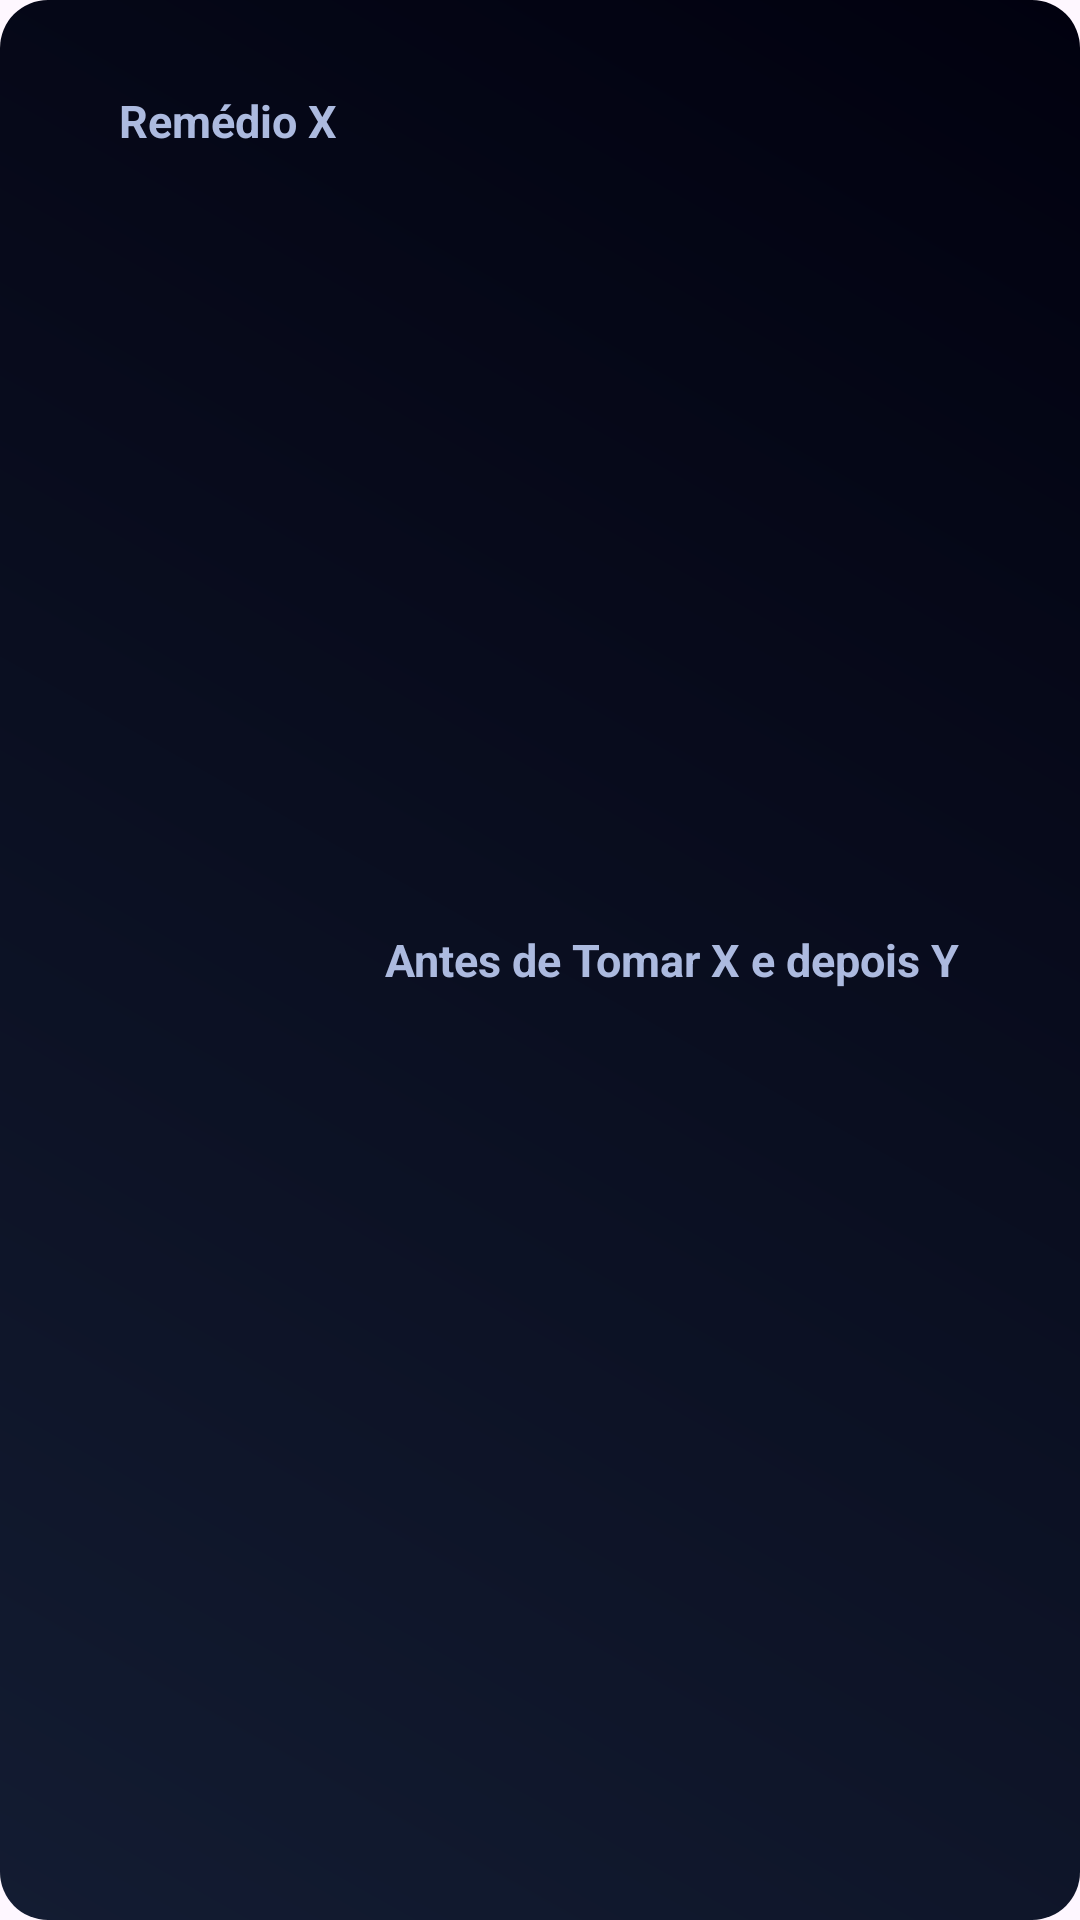

Write the Android layout XML for this screen, with the resource values it uses.
<!-- AndroidManifest.xml: application theme Theme.Meds2025IV -->
<!-- res/layout/itens.xml -->
<?xml version="1.0" encoding="utf-8"?>
<LinearLayout xmlns:android="http://schemas.android.com/apk/res/android"
    android:layout_width="match_parent"
    android:layout_height="wrap_content"
    android:layout_margin="10dp"
    android:background="@drawable/rounded_linear_gradient"
    android:gravity="center"
    android:orientation="horizontal"
    android:paddingTop="30sp"
    android:paddingBottom="30sp">

    <TextView
        android:id="@+id/textView"
        android:layout_width="wrap_content"
        android:layout_height="match_parent"
        android:gravity="end"
        android:text="@string/rem_dio_x"
        android:textColor="#ACBADF"
        android:textSize="15sp"
        android:textStyle="bold" />

    <TextView
        android:id="@+id/textView2"
        android:layout_width="wrap_content"
        android:layout_height="wrap_content"
        android:layout_marginStart="16sp"
        android:text="@string/antes_de_tomar_x_e_depois_y"
        android:textColor="#ACBADF"
        android:textSize="15sp"
        android:textStyle="bold" />
</LinearLayout>
<!-- resources referenced by this layout -->
<resources>
  <!-- drawable rounded_linear_gradient (drawable) -->
  <?xml version="1.0" encoding="utf-8"?>
  <shape xmlns:android="http://schemas.android.com/apk/res/android">
      <gradient
          android:angle="45"
          android:endColor="#01010f"
          android:startColor="#131C32"
          />
          <corners
              android:radius="16dp"/>
  </shape>
  <string name="antes_de_tomar_x_e_depois_y">Antes de Tomar X e depois Y</string>
  <string name="rem_dio_x">Remédio X</string>
  <style name="Theme.Meds2025IV" parent="Base.Theme.Meds2025IV" />
  <style name="Base.Theme.Meds2025IV" parent="Theme.Material3.DayNight.NoActionBar">
          
          
      </style>
</resources>
